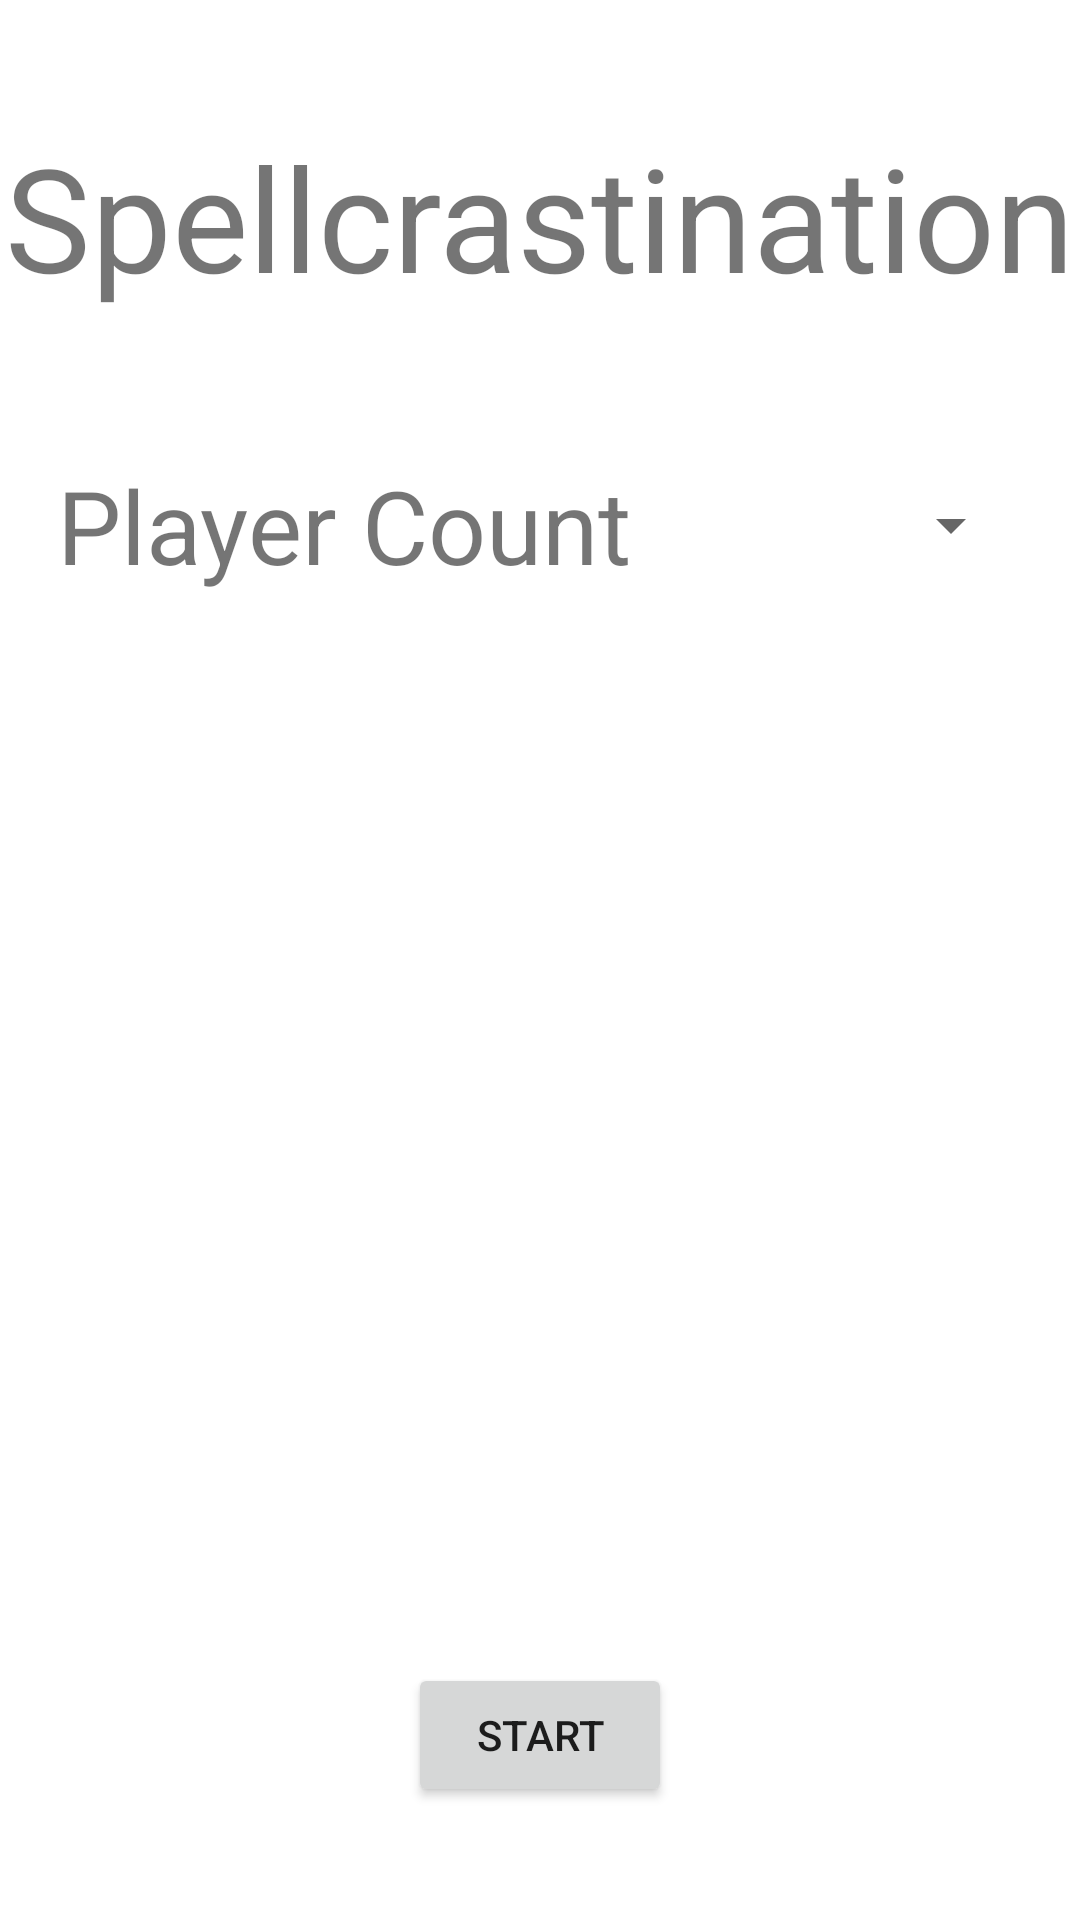

The Android layout XML behind this screen, and the referenced resources:
<!-- AndroidManifest.xml: application theme Theme.Spellcrastination -->
<!-- res/layout/activity_main.xml -->
<?xml version="1.0" encoding="utf-8"?>
<androidx.constraintlayout.widget.ConstraintLayout xmlns:android="http://schemas.android.com/apk/res/android"
    xmlns:app="http://schemas.android.com/apk/res-auto"
    xmlns:tools="http://schemas.android.com/tools"
    android:layout_width="match_parent"
    android:layout_height="match_parent"
    tools:context=".MainActivity">

    <Button
        android:id="@+id/button_start"
        android:layout_width="wrap_content"
        android:layout_height="wrap_content"
        android:layout_marginTop="1dp"
        android:text="Start"
        app:layout_constraintBottom_toBottomOf="parent"
        app:layout_constraintEnd_toEndOf="parent"
        app:layout_constraintStart_toStartOf="parent"
        app:layout_constraintTop_toBottomOf="@+id/constraintLayout2" />

    <TextView
        android:id="@+id/textView2"
        android:layout_width="wrap_content"
        android:layout_height="wrap_content"
        android:layout_marginTop="40dp"
        android:text="Spellcrastination"
        android:textSize="48sp"
        app:layout_constraintEnd_toEndOf="parent"
        app:layout_constraintStart_toStartOf="parent"
        app:layout_constraintTop_toTopOf="parent" />

    <androidx.constraintlayout.widget.ConstraintLayout
        android:id="@+id/constraintLayout"
        android:layout_width="322dp"
        android:layout_height="77dp"
        android:layout_marginTop="32dp"
        app:layout_constraintEnd_toEndOf="parent"
        app:layout_constraintStart_toStartOf="parent"
        app:layout_constraintTop_toBottomOf="@+id/textView2">

        <TextView
            android:id="@+id/textViewPlayerCount"
            android:layout_width="wrap_content"
            android:layout_height="wrap_content"
            android:text="Player Count"
            android:textSize="34sp"
            app:layout_constraintBottom_toBottomOf="parent"
            app:layout_constraintStart_toStartOf="parent"
            app:layout_constraintTop_toTopOf="parent" />

        <Spinner
            android:id="@+id/playerSpinner"
            android:layout_width="48dp"
            android:layout_height="48dp"
            android:entries="@array/players"
            app:layout_constraintBottom_toBottomOf="parent"
            app:layout_constraintEnd_toEndOf="parent"
            app:layout_constraintHorizontal_bias="1.0"
            app:layout_constraintStart_toEndOf="@+id/textViewPlayerCount"
            app:layout_constraintTop_toTopOf="parent"
            tools:ignore="SpeakableTextPresentCheck" />
    </androidx.constraintlayout.widget.ConstraintLayout>

    <androidx.constraintlayout.widget.ConstraintLayout
        android:id="@+id/constraintLayout2"
        android:layout_width="328dp"
        android:layout_height="270dp"
        android:layout_marginTop="32dp"
        app:layout_constraintEnd_toEndOf="parent"
        app:layout_constraintHorizontal_bias="0.506"
        app:layout_constraintStart_toStartOf="parent"
        app:layout_constraintTop_toBottomOf="@+id/constraintLayout">

    </androidx.constraintlayout.widget.ConstraintLayout>

</androidx.constraintlayout.widget.ConstraintLayout>
<!-- resources referenced by this layout -->
<resources>
  <string-array name="players">
          <item>"2"</item>
          <item>"3"</item>
          <item>"4"</item>
          <item>"5"</item>
          <item>"6"</item>
          <item>"7"</item>
          <item>"8"</item>
          <item>"9"</item>
          <item>"10"</item>
      </string-array>
  <style name="Theme.Spellcrastination" parent="Theme.MaterialComponents.DayNight.DarkActionBar">
          
          <item name="colorPrimary">@color/purple_500</item>
          <item name="colorPrimaryVariant">@color/purple_700</item>
          <item name="colorOnPrimary">@color/white</item>
          
          <item name="colorSecondary">@color/teal_200</item>
          <item name="colorSecondaryVariant">@color/teal_700</item>
          <item name="colorOnSecondary">@color/black</item>
          
          <item name="android:statusBarColor" tools:targetApi="l">?attr/colorPrimaryVariant</item>
          
      </style>
  <!-- not gathered from this repository: default colours our renderer supplied (Android Studio template values) -->
  <color name="purple_500">#FF6200EE</color>
  <color name="purple_700">#FF3700B3</color>
  <color name="teal_200">#FF03DAC5</color>
  <color name="teal_700">#FF018786</color>
  <color name="black">#FF000000</color>
  <color name="white">#FFFFFFFF</color>
</resources>
